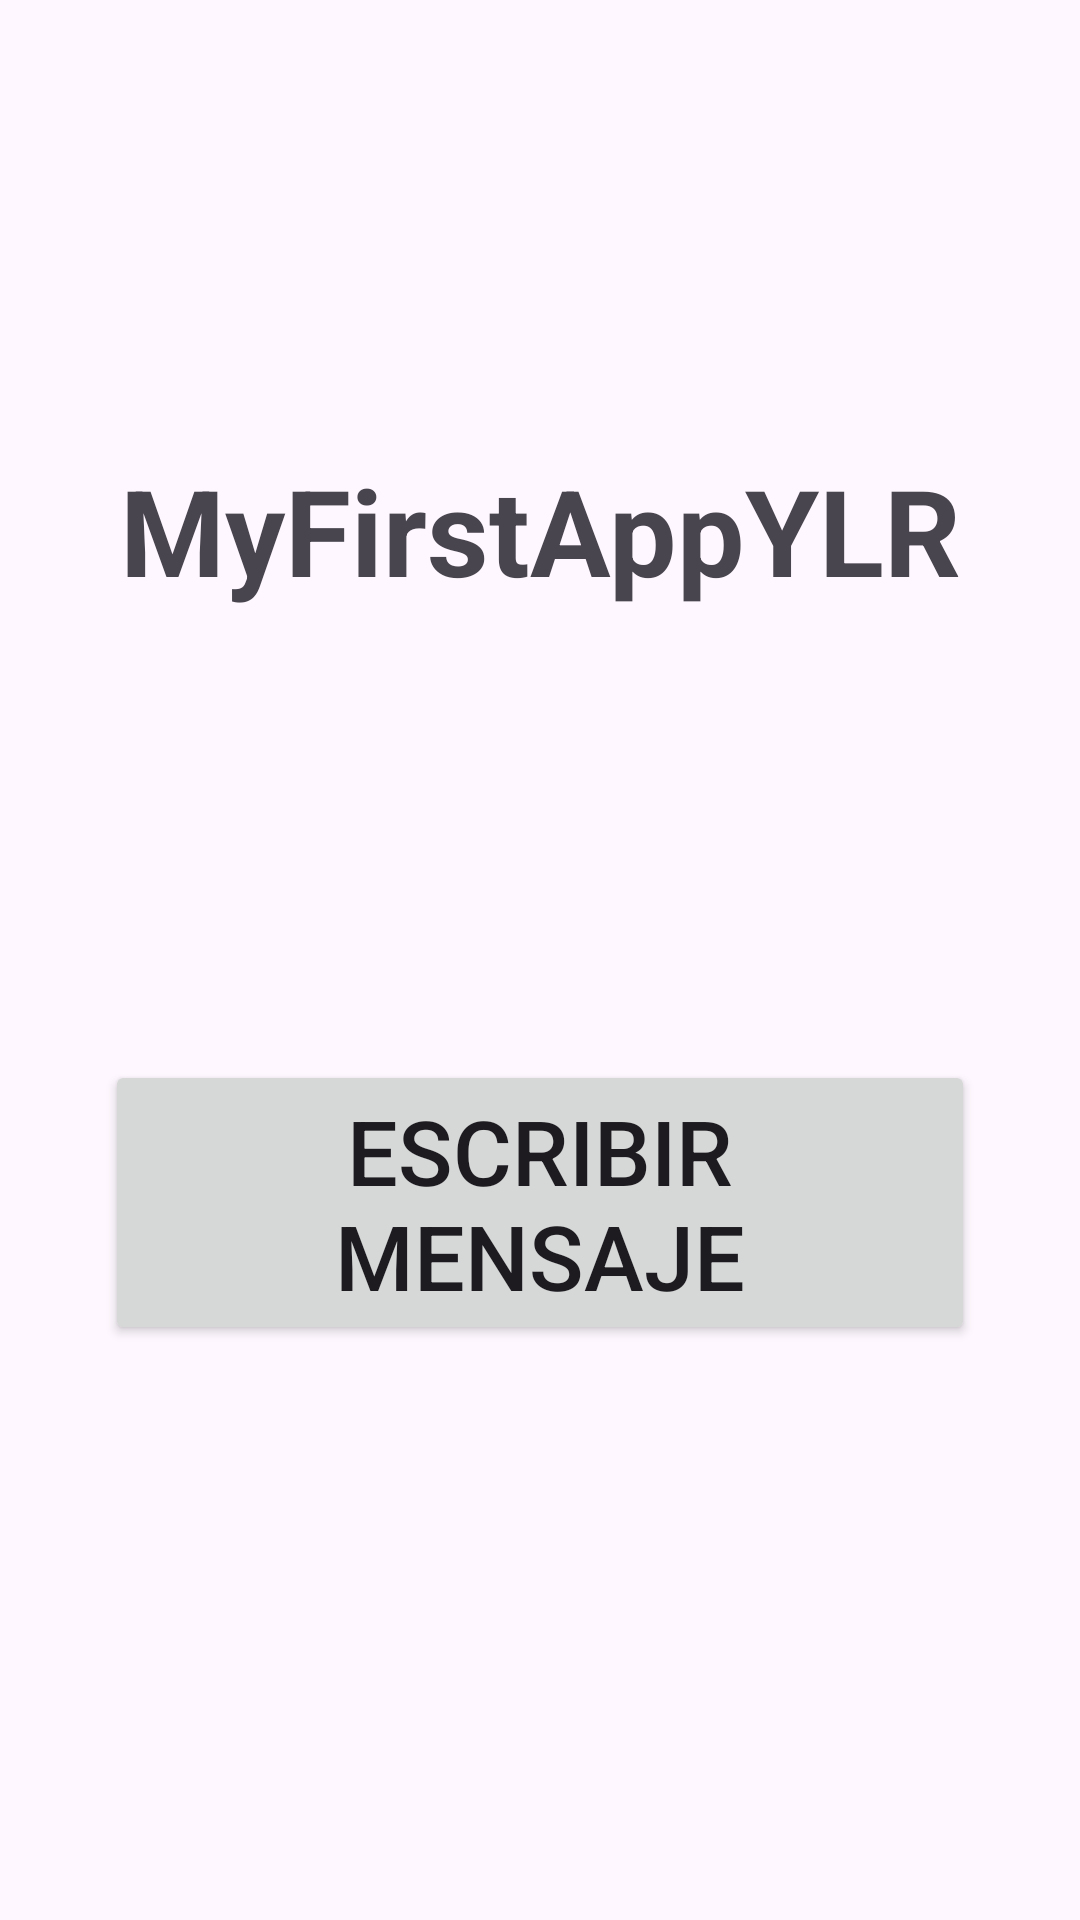

Android layout source for this screen:
<!-- AndroidManifest.xml: application theme Theme.MyFirstAppYLR -->
<!-- res/layout/activity_main.xml -->
<?xml version="1.0" encoding="utf-8"?>
<androidx.constraintlayout.widget.ConstraintLayout xmlns:android="http://schemas.android.com/apk/res/android"
    xmlns:app="http://schemas.android.com/apk/res-auto"
    xmlns:tools="http://schemas.android.com/tools"
    android:id="@+id/main"
    android:layout_width="match_parent"
    android:layout_height="match_parent"
    tools:context=".MainActivity">


    <LinearLayout
        android:layout_width="match_parent"
        android:layout_height="match_parent"
        android:orientation="vertical"
        tools:layout_editor_absoluteX="1dp"
        tools:layout_editor_absoluteY="1dp">


        <TextView
            android:id="@+id/Title"
            android:layout_width="match_parent"
            android:layout_height="wrap_content"
            android:layout_marginTop="150dp"
            android:gravity="center"
            android:textAlignment="center"
            android:textSize="40sp"
            android:textStyle="bold"
            android:text="MyFirstAppYLR" />

        <Button
            android:id="@+id/btnWriteMessage"
            android:layout_width="290dp"
            android:layout_height="95dp"
            android:layout_gravity="center"
            android:layout_marginTop="150dp"
            android:text="Escribir Mensaje"
            android:textSize="30sp" />
    </LinearLayout>
</androidx.constraintlayout.widget.ConstraintLayout>
<!-- resources referenced by this layout -->
<resources>
  <style name="Theme.MyFirstAppYLR" parent="Base.Theme.MyFirstAppYLR" />
  <style name="Base.Theme.MyFirstAppYLR" parent="Theme.Material3.DayNight.NoActionBar">
          
          
      </style>
</resources>
